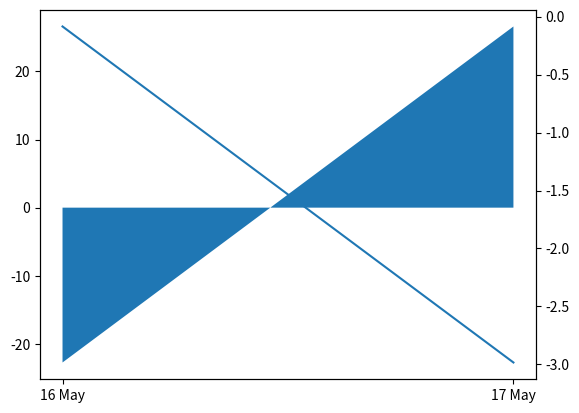
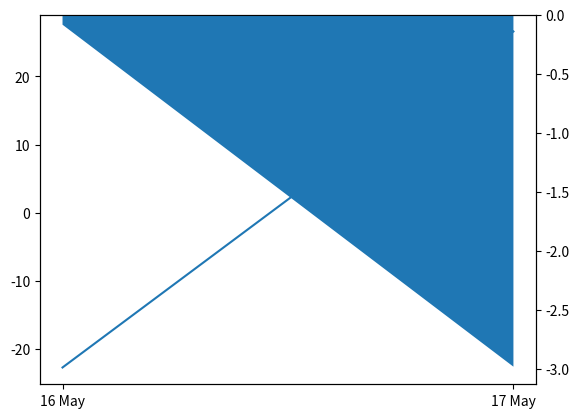

The matplotlib source for these figures, in order:
#!/usr/bin/env python
"""accept probe -- pico-015 (world matplotlib__matplotlib-26208)

Verdict source (policy P1): issues/pico-015.md ONLY.

The issue: with a stackplot on ax1 and a twinx() second axes, ax1's dataLim is
replaced by [inf, -inf] as soon as something is plotted on ax2.  The issue's own
reproduction, its "Actual outcome" print-out and its "Expected outcome" ("To not
change ax1 dataLims, since I made no changes to it") are the whole spec:

    ax1.stackplot(...)                 -> ax1.dataLim.intervaly [-22.71770833 26.585]
    ax2 = ax1.twinx()                  -> ax1 still [-22.71770833 26.585]
    ax2.plot(...)                      -> ax1 becomes [inf -inf]   <-- the bug
                                          ax2 is [-2.983302 -0.085014]

The issue also records, under "Additional information", that the mirror-image
order (plot on ax1, stackplot on ax2) already behaves; that is probed as a guard
so a fix cannot buy ax1 back by breaking the direction that already worked.

Exit codes: 0 = acceptance met, 1 = not met, 2 = probe broken.
"""

import sys
import traceback

import numpy as np

# Verbatim from the issue's reproduction snippet.
DF1_INDEX = ["16 May", "17 May"]
DF1_VALUES = [-22.717708333333402, 26.584999999999937]
DF2_VALUES = [-0.08501399999999998, -2.9833019999999966]

# The issue's own "Actual outcome" print-out, first line: what ax1 must keep.
AX1_EXPECTED = (-22.717708333333402, 26.584999999999937)
# ... third line: what ax2 legitimately ends up with.
AX2_EXPECTED = (-2.9833019999999966, -0.08501399999999998)


def _intervaly(ax):
    return np.array(ax.dataLim.intervaly, dtype=float)


def _finite(arr):
    return bool(np.all(np.isfinite(np.asarray(arr, dtype=float))))


def _matches(got, expected, rtol=1e-6, atol=1e-9):
    got = np.asarray(got, dtype=float)
    if not _finite(got):
        return False
    return bool(np.allclose(np.sort(got),
                            np.sort(np.asarray(expected, dtype=float)),
                            rtol=rtol, atol=atol))


def main():
    import matplotlib
    matplotlib.use("Agg")
    import matplotlib.pyplot as plt

    results = []

    # --- the issue's reproduction, verbatim ---------------------------------
    repro_error = None
    after_stack = after_twinx = after_plot = ax2_after_plot = None
    try:
        fig, ax1 = plt.subplots()
        ax1.stackplot(DF1_INDEX, DF1_VALUES)
        after_stack = _intervaly(ax1)

        ax2 = ax1.twinx()
        after_twinx = _intervaly(ax1)

        ax2.plot(DF1_INDEX, DF2_VALUES)
        after_plot = _intervaly(ax1)
        ax2_after_plot = _intervaly(ax2)
        plt.close(fig)
    except Exception as exc:
        repro_error = "%s: %s" % (type(exc).__name__, exc)

    def report(n, name, got, expected, what):
        if repro_error is not None:
            print("[probe %s %s] the issue's reproduction raised %s before this "
                  "point; %s -> FAIL" % (n, name, repro_error, what))
            return False
        ok = _matches(got, expected)
        print("[probe %s %s] %s; observed %r -> %s"
              % (n, name, what, got.tolist(), "PASS" if ok else "FAIL"))
        return ok

    # ---- probe 1: the issue's stated starting point still holds ------------
    results.append(report(
        "1/5", "baseline",
        after_stack, AX1_EXPECTED,
        "after ax1.stackplot(df1_index, df1_values), the issue's own output "
        "records ax1.dataLim.intervaly == [-22.71770833 26.585]"))

    # ---- probe 2: twinx() alone must not touch ax1 -------------------------
    results.append(report(
        "2/5", "after twinx",
        after_twinx, AX1_EXPECTED,
        "after ax2 = ax1.twinx(), ax1.dataLim.intervaly must be unchanged and "
        "finite ([-22.71770833 26.585])"))

    # ---- probe 3: THE BUG -- plotting on ax2 must not destroy ax1 ----------
    results.append(report(
        "3/5", "after ax2.plot",
        after_plot, AX1_EXPECTED,
        "after ax2.plot(df1_index, df2_values), the bug report shows ax1 turned "
        "into [inf -inf] while the expected outcome is an unchanged, finite "
        "[-22.71770833 26.585]"))

    # ---- probe 4: ax2's own dataLim is still the one the issue reports -----
    results.append(report(
        "4/5", "ax2 intact",
        ax2_after_plot, AX2_EXPECTED,
        "after ax2.plot(...), the issue's output records ax2.dataLim.intervaly "
        "== [-2.983302 -0.085014] and that part is not being complained about"))

    # ---- probe 5: the order the issue says already works, still works ------
    try:
        fig, bx1 = plt.subplots()
        bx1.plot(DF1_INDEX, DF1_VALUES)
        bx2 = bx1.twinx()
        bx2.stackplot(DF1_INDEX, DF2_VALUES)
        swapped_ax1 = _intervaly(bx1)
        swapped_ax2 = _intervaly(bx2)
        plt.close(fig)
        ok = _matches(swapped_ax1, AX1_EXPECTED) and _finite(swapped_ax2)
        print("[probe 5/5 swapped order guard] plot on ax1 + stackplot on ax2: "
              "ax1.dataLim.intervaly=%r, ax2.dataLim.intervaly=%r; the issue "
              "states this order already keeps ax1 at [-22.71770833 26.585] "
              "with finite ax2 limits -> %s"
              % (swapped_ax1.tolist(), swapped_ax2.tolist(),
                 "PASS" if ok else "FAIL"))
    except Exception as exc:
        ok = False
        print("[probe 5/5 swapped order guard] plot on ax1 + stackplot on ax2 "
              "raised %s: %s; the issue states this order already works -> FAIL"
              % (type(exc).__name__, exc))
    results.append(ok)

    passed = sum(1 for r in results if r)
    print("RESULT: %d/%d probes passed -> %s"
          % (passed, len(results), "ACCEPT" if passed == len(results) else "REJECT"))
    return 0 if passed == len(results) else 1


if __name__ == "__main__":
    try:
        code = main()
    except SystemExit:
        raise
    except BaseException:
        traceback.print_exc()
        sys.stdout.flush()
        sys.exit(2)
    sys.stdout.flush()
    sys.exit(code)
